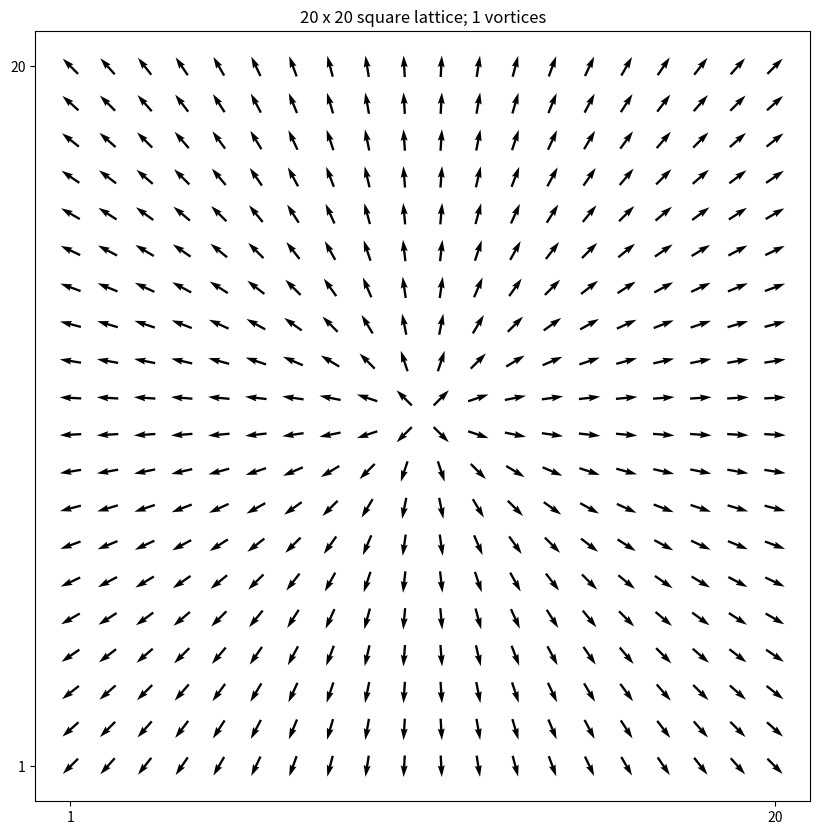

The script that saved this image: (Note: this script raises an exception after producing the figure.)
import matplotlib.pyplot as plt
import numpy as np


class XYmodel:
    def __init__(self, n):
        self.dimension = n
        self.configuration = np.zeros((self.dimension, self.dimension))
        self.vortices = []
        self.energy0 = - 2 * (self.dimension - 1) ** 2

    def reset_configuration(self):
        self.vortices = []
        self.configuration = np.zeros((self.dimension, self.dimension))

    def place_vortex(self, x0, y0, winding_number=1):
        if x0 % 1 != .5 or y0 % 1 != .5:
            raise ValueError("vortex must be placed at center of plaquette!")
        if winding_number % 1 != 0:
            raise ValueError("Winding number must be integer!")

        self.vortices.append([x0, y0, winding_number])
        for x_pos in range(self.dimension):
            for y_pos in range(self.dimension):
                theta = np.arctan((y_pos - y0) / (x_pos - x0))
                if x_pos - x0 >= 0:
                    self.configuration[y_pos, x_pos] += winding_number * theta
                else:
                    self.configuration[y_pos, x_pos] += winding_number * (theta + np.pi)

    def quiver_data(self):
        x, y = np.arange(self.dimension), np.arange(self.dimension)
        u, v = np.zeros((self.dimension, self.dimension)), np.zeros((self.dimension, self.dimension))

        for x_pos in x:
            for y_pos in y:
                u[x_pos, y_pos] = np.cos(self.configuration[x_pos, y_pos])
                v[x_pos, y_pos] = np.sin(self.configuration[x_pos, y_pos])

        return x, y, u, v

    def plot(self, name=None):
        fig, ax = plt.subplots(dpi=500, figsize=(10, 10))
        ax.set(
            xticks=(0, self.dimension - 1),
            yticks=(0, self.dimension - 1),
            xticklabels=(1, self.dimension),
            yticklabels=(1, self.dimension),
            title=f"{self.dimension} x {self.dimension} square lattice; {len(self.vortices)} vortices"
        )
        ax.quiver(*self.quiver_data(), pivot="middle")
        if name is not None:
            fig.savefig(f'plots/{name}')
        else:
            fig.savefig(f'plots/plot_{self.dimension}dim_{len(self.vortices)}vortices')

    def compute_energy(self):
        energy = 0
        for x_pos in range(self.dimension - 1):
            for y_pos in range(self.dimension - 1):
                energy -= np.cos(self.configuration[x_pos, y_pos] - self.configuration[x_pos + 1, y_pos])
                energy -= np.cos(self.configuration[x_pos, y_pos] - self.configuration[x_pos, y_pos + 1])

        return energy


if __name__ == "__main__":
    model = XYmodel(20)
    model.place_vortex(9.5, 9.5, 1)
    model.plot()
